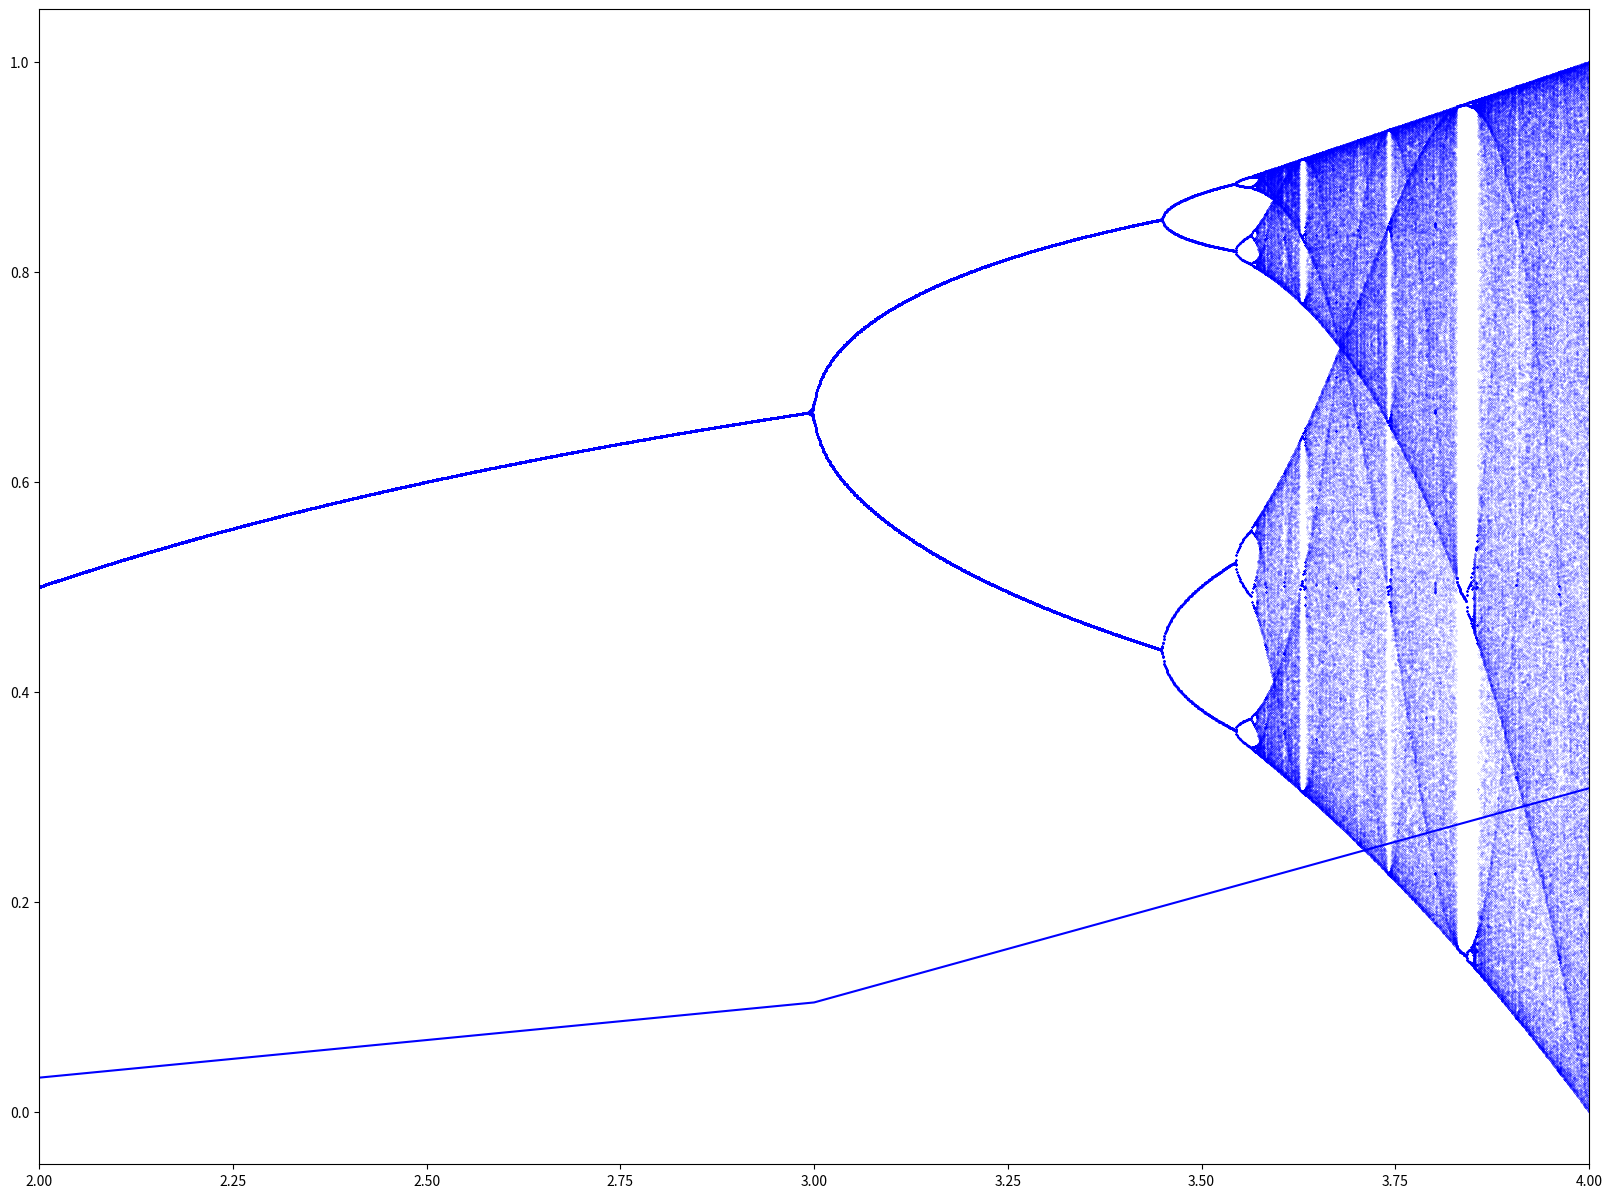
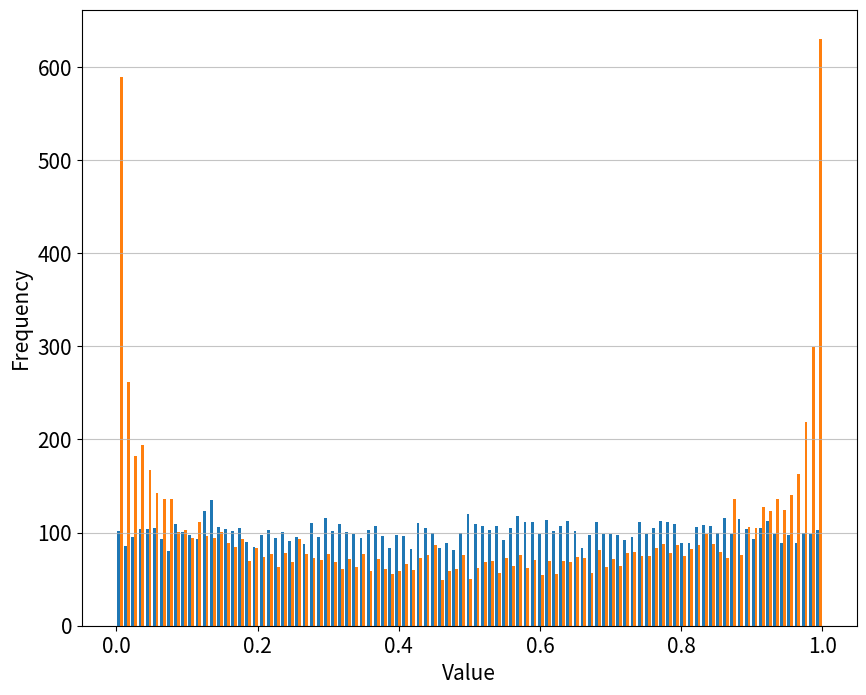

The script that saved these images, in order:
import numpy as np
x0 = 0.01

def logistic (x, r) :
    return r * x * (1 - x) 

def getTimeSeries (length, r) :
    n = np.arange (1, length+1)
    xs = [x0]
    x = x0
    
    for i in range (1, length) :
        x = logistic (x, r)
        xs.append (x)
        
    xs = np.array (xs)
    return (n, xs)

import matplotlib.pyplot as plt

n, xs = getTimeSeries (100, 3.3)
fig = plt.gcf()
fig.set_size_inches(18.5, 10.5)
plt.plot (n, xs, color='b')
plt.show ()

step = 0.001
r0 = 2
rmax = 4
timeSteps = 1000
orbit = []

fig = plt.gcf()
fig.set_size_inches(20, 15)

r = r0
while r <= rmax :
    attractors = getTimeSeries (timeSteps, r)[1][500:]
    plt.scatter (r * np.ones (len(attractors)), attractors, color = 'b', s=0.01)
    r = r + step
    
print ("Done getting orbit data")

plt.xlim (r0,rmax)
plt.show ()

bins = np.linspace (0, 1, 100)
randList = np.random.rand (10000)
chaosList = getTimeSeries (10000, 4)[1]

plt.figure(figsize=[10,8])
plt.hist([randList.flatten(), chaosList.flatten()], bins, label=["Random", "Logistic"])
plt.grid(axis='y', alpha=0.75)
plt.xlabel('Value',fontsize=15)
plt.ylabel('Frequency',fontsize=15)
plt.xticks(fontsize=15)
plt.yticks(fontsize=15)
plt.ylabel('Frequency',fontsize=15)
plt.show()